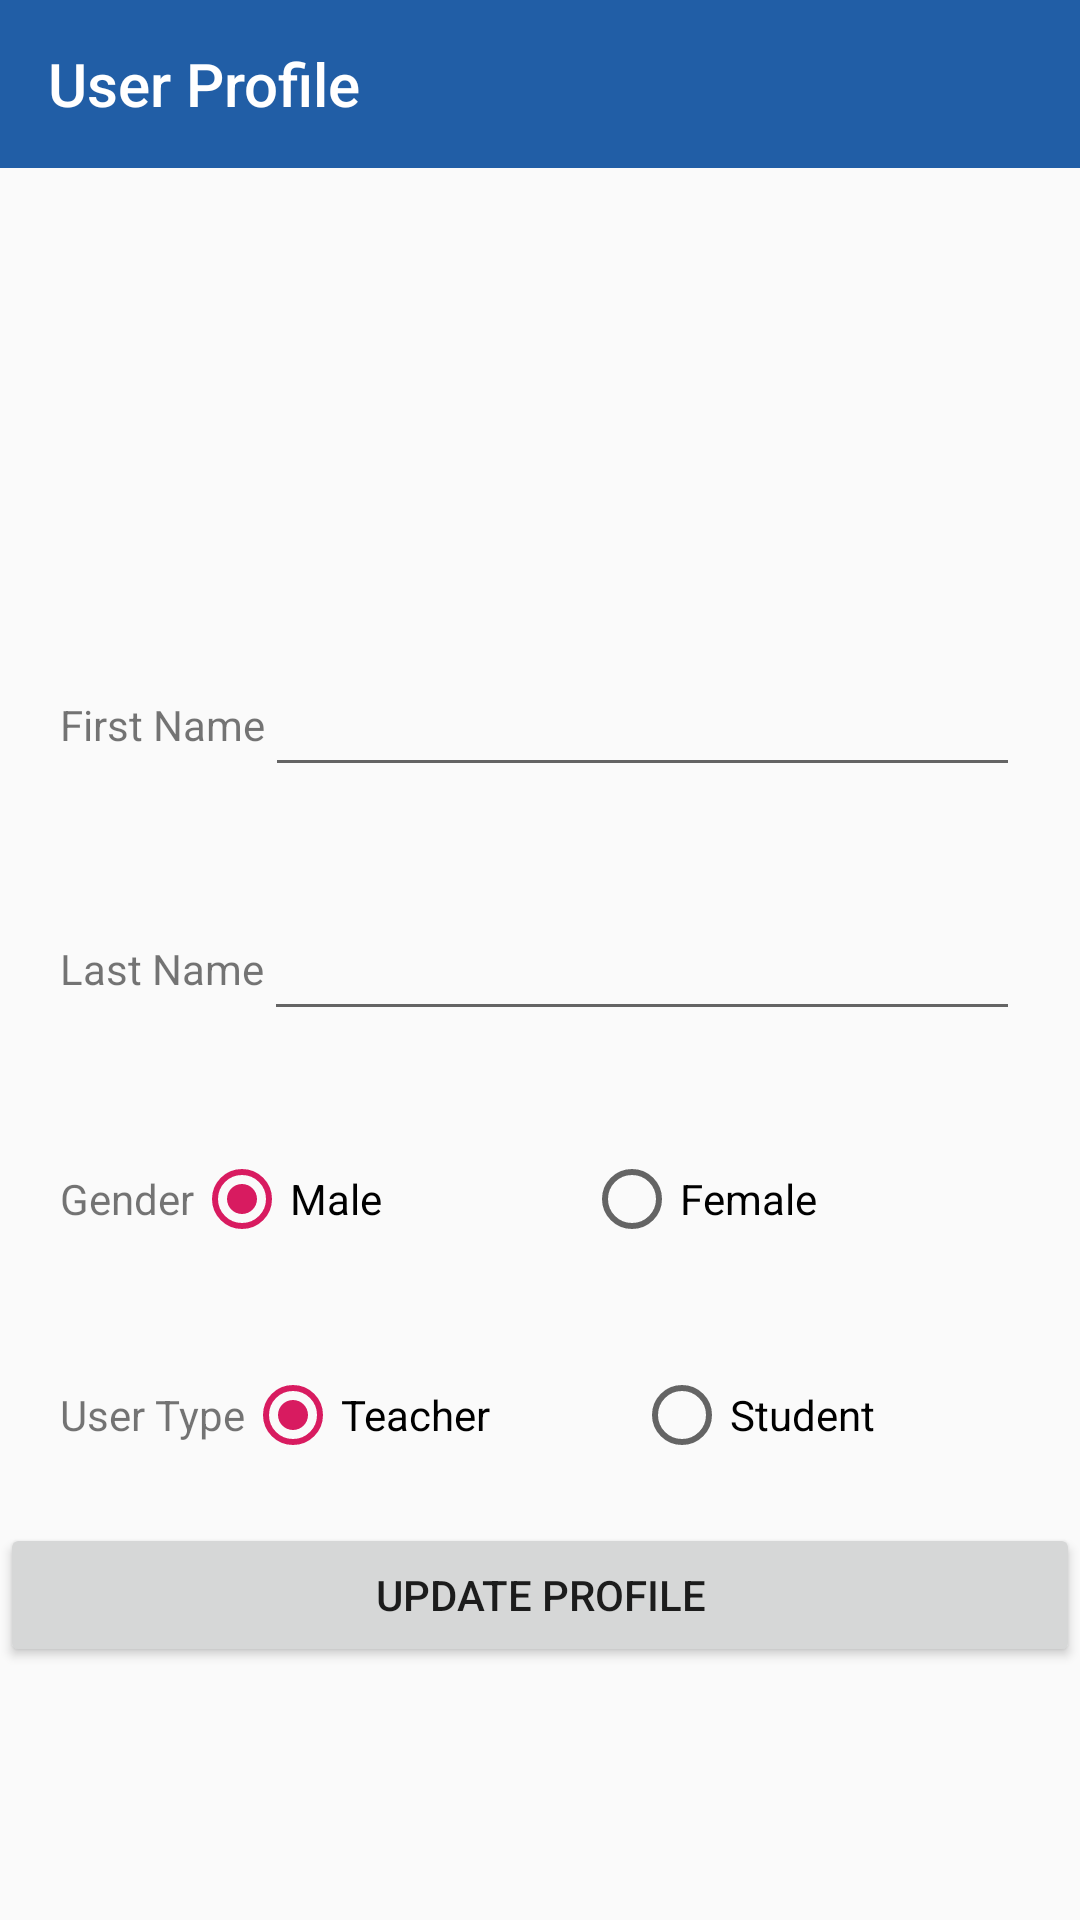

The Android layout XML behind this screen, and the referenced resources:
<!-- AndroidManifest.xml: activity theme AppTheme.NoActionBar -->
<!-- res/layout/activity_user_profile.xml -->
<?xml version="1.0" encoding="utf-8"?>
<LinearLayout
        xmlns:android="http://schemas.android.com/apk/res/android"
        xmlns:tools="http://schemas.android.com/tools"
        android:layout_width="match_parent"
        android:layout_height="match_parent"
        xmlns:app="http://schemas.android.com/apk/res-auto"
        android:orientation="vertical"
        tools:context=".Activities.UserProfileActivity">

    <android.support.design.widget.AppBarLayout
            android:layout_height="wrap_content"
            android:layout_width="match_parent"
            android:theme="@style/AppTheme.AppBarOverlay">

        <android.support.v7.widget.Toolbar
                android:id="@+id/toolbar"
                android:layout_width="match_parent"
                android:layout_height="?attr/actionBarSize"
                app:title="@string/title_activity_userProfile"
                android:background="?attr/colorPrimary"/>
    </android.support.design.widget.AppBarLayout>


    <ScrollView
            android:layout_width="match_parent"
            android:layout_height="match_parent"
            android:orientation="vertical">

        <LinearLayout
                android:layout_width="match_parent"
                android:layout_height="wrap_content"
                android:orientation="vertical">

            

            <ImageButton
                    android:id="@+id/displayPictureImageButton"
                    android:layout_width="125dp"
                    android:layout_height="125dp"
                    android:layout_gravity="center"
                    android:layout_margin="10dp"
                    android:background="@android:color/transparent"
                    app:srcCompat="@drawable/ic_user"
                    android:onClick="changeDisplayPicture" />

            
            <LinearLayout
                    android:layout_width="match_parent"
                    android:layout_height="wrap_content"
                    android:orientation="horizontal"
                    android:padding="20dp">

                <TextView
                        android:layout_width="wrap_content"
                        android:layout_height="match_parent"
                        android:text="@string/text_first_name"
                        android:layout_gravity="center"
                        android:gravity="center"/>

                <AutoCompleteTextView
                        android:id="@+id/editText_first_name"
                        android:layout_width="match_parent"
                        android:layout_height="match_parent"
                        android:layout_gravity="center"
                        android:gravity="center"
                        android:inputType="text"
                        android:maxLines="1"
                        android:singleLine="true"/>
            </LinearLayout>

            

            <LinearLayout
                    android:layout_width="match_parent"
                    android:layout_height="wrap_content"
                    android:orientation="horizontal"
                    android:padding="20dp">

                <TextView
                        android:layout_width="wrap_content"
                        android:layout_height="match_parent"
                        android:text="@string/text_last_name"
                        android:layout_gravity="center"
                        android:gravity="center"/>

                <AutoCompleteTextView
                        android:id="@+id/editText_last_name"
                        android:layout_width="match_parent"
                        android:layout_height="match_parent"
                        android:layout_gravity="center"
                        android:gravity="center"
                        android:inputType="text"
                        android:maxLines="1"
                        android:singleLine="true"/>
            </LinearLayout>

            

            <LinearLayout
                    android:layout_width="match_parent"
                    android:layout_height="wrap_content"
                    android:orientation="horizontal"
                    android:padding="20dp">

                <TextView
                        android:layout_width="wrap_content"
                        android:layout_height="match_parent"
                        android:text="@string/text_gender"
                        android:layout_gravity="center"
                        android:gravity="center"/>

                <RadioGroup
                        android:id="@+id/gender"
                        android:layout_width="match_parent"
                        android:layout_height="match_parent"
                        android:checkedButton="@id/radioButton_male"
                        android:orientation="horizontal">

                    <RadioButton
                            android:id="@+id/radioButton_male"
                            android:text="@string/text_gender_male"
                            android:layout_width="wrap_content"
                            android:layout_height="match_parent"
                            android:layout_weight="1"/>

                    <RadioButton
                            android:id="@+id/radioButton_female"
                            android:text="@string/text_gender_female"
                            android:layout_width="wrap_content"
                            android:layout_height="match_parent"
                            android:layout_weight="1"/>
                </RadioGroup>
            </LinearLayout>

            

            <LinearLayout
                    android:layout_width="match_parent"
                    android:layout_height="wrap_content"
                    android:orientation="horizontal"
                    android:padding="20dp">

                <TextView
                        android:layout_width="wrap_content"
                        android:layout_height="match_parent"
                        android:text="@string/text_user_type"
                        android:layout_gravity="center"
                        android:gravity="center"/>

                <RadioGroup
                        android:id="@+id/type"
                        android:layout_width="match_parent"
                        android:layout_height="match_parent"
                        android:checkedButton="@id/radioButton_teacher"
                        android:orientation="horizontal">

                    <RadioButton
                            android:id="@+id/radioButton_teacher"
                            android:text="@string/text_user_type_teacher"
                            android:layout_width="wrap_content"
                            android:layout_height="match_parent"
                            android:layout_weight="1"/>

                    <RadioButton
                            android:id="@+id/radioButton_student"
                            android:text="@string/text_user_type_student"
                            android:layout_width="wrap_content"
                            android:layout_height="match_parent"
                            android:layout_weight="1"/>
                </RadioGroup>
            </LinearLayout>

            <Button
                    android:id="@+id/btnSubmit"
                    android:layout_width="match_parent"
                    android:layout_height="wrap_content"
                    android:text="@string/text_update_profile"
                    android:onClick="updateProfile" />

        </LinearLayout>
    </ScrollView>
</LinearLayout>
<!-- resources referenced by this layout -->
<resources>
  <!-- drawable ic_user (drawable) -->
  <vector android:height="125dp" android:viewportHeight="53"
      android:viewportWidth="53" android:width="125dp" xmlns:android="http://schemas.android.com/apk/res/android">
      <path android:fillColor="#E7ECED" android:pathData="M18.613,41.552l-7.907,4.313c-0.464,0.253 -0.881,0.564 -1.269,0.903C14.047,50.655 19.998,53 26.5,53c6.454,0 12.367,-2.31 16.964,-6.144c-0.424,-0.358 -0.884,-0.68 -1.394,-0.934l-8.467,-4.233c-1.094,-0.547 -1.785,-1.665 -1.785,-2.888v-3.322c0.238,-0.271 0.51,-0.619 0.801,-1.03c1.154,-1.63 2.027,-3.423 2.632,-5.304c1.086,-0.335 1.886,-1.338 1.886,-2.53v-3.546c0,-0.78 -0.347,-1.477 -0.886,-1.965v-5.126c0,0 1.053,-7.977 -9.75,-7.977s-9.75,7.977 -9.75,7.977v5.126c-0.54,0.488 -0.886,1.185 -0.886,1.965v3.546c0,0.934 0.491,1.756 1.226,2.231c0.886,3.857 3.206,6.633 3.206,6.633v3.24C20.296,39.899 19.65,40.986 18.613,41.552z"/>
      <path android:fillColor="#556080" android:pathData="M26.953,0.004C12.32,-0.246 0.254,11.414 0.004,26.047C-0.138,34.344 3.56,41.801 9.448,46.76c0.385,-0.336 0.798,-0.644 1.257,-0.894l7.907,-4.313c1.037,-0.566 1.683,-1.653 1.683,-2.835v-3.24c0,0 -2.321,-2.776 -3.206,-6.633c-0.734,-0.475 -1.226,-1.296 -1.226,-2.231v-3.546c0,-0.78 0.347,-1.477 0.886,-1.965v-5.126c0,0 -1.053,-7.977 9.75,-7.977s9.75,7.977 9.75,7.977v5.126c0.54,0.488 0.886,1.185 0.886,1.965v3.546c0,1.192 -0.8,2.195 -1.886,2.53c-0.605,1.881 -1.478,3.674 -2.632,5.304c-0.291,0.411 -0.563,0.759 -0.801,1.03V38.8c0,1.223 0.691,2.342 1.785,2.888l8.467,4.233c0.508,0.254 0.967,0.575 1.39,0.932c5.71,-4.762 9.399,-11.882 9.536,-19.9C53.246,12.32 41.587,0.254 26.953,0.004z"/>
  </vector>
  <string name="text_first_name">First Name</string>
  <string name="text_gender">Gender</string>
  <string name="text_gender_female">Female</string>
  <string name="text_gender_male">Male</string>
  <string name="text_last_name">Last Name</string>
  <string name="text_update_profile">Update Profile</string>
  <string name="text_user_type">User Type</string>
  <string name="text_user_type_student">Student</string>
  <string name="text_user_type_teacher">Teacher</string>
  <string name="title_activity_userProfile">User Profile</string>
  <style name="AppTheme.AppBarOverlay" parent="ThemeOverlay.AppCompat.Dark.ActionBar" />
  <style name="AppTheme.NoActionBar">
          <item name="colorPrimary">@color/colorPrimary</item>
          <item name="colorPrimaryDark">@color/colorPrimaryDark</item>
          <item name="colorAccent">@color/colorAccent</item>
          <item name="windowActionBar">false</item>
          <item name="windowNoTitle">true</item>
      </style>
  <color name="colorPrimary">#215ea6</color>
  <color name="colorPrimaryDark">#215ea6</color>
  <color name="colorAccent">#D81B60</color>
</resources>
